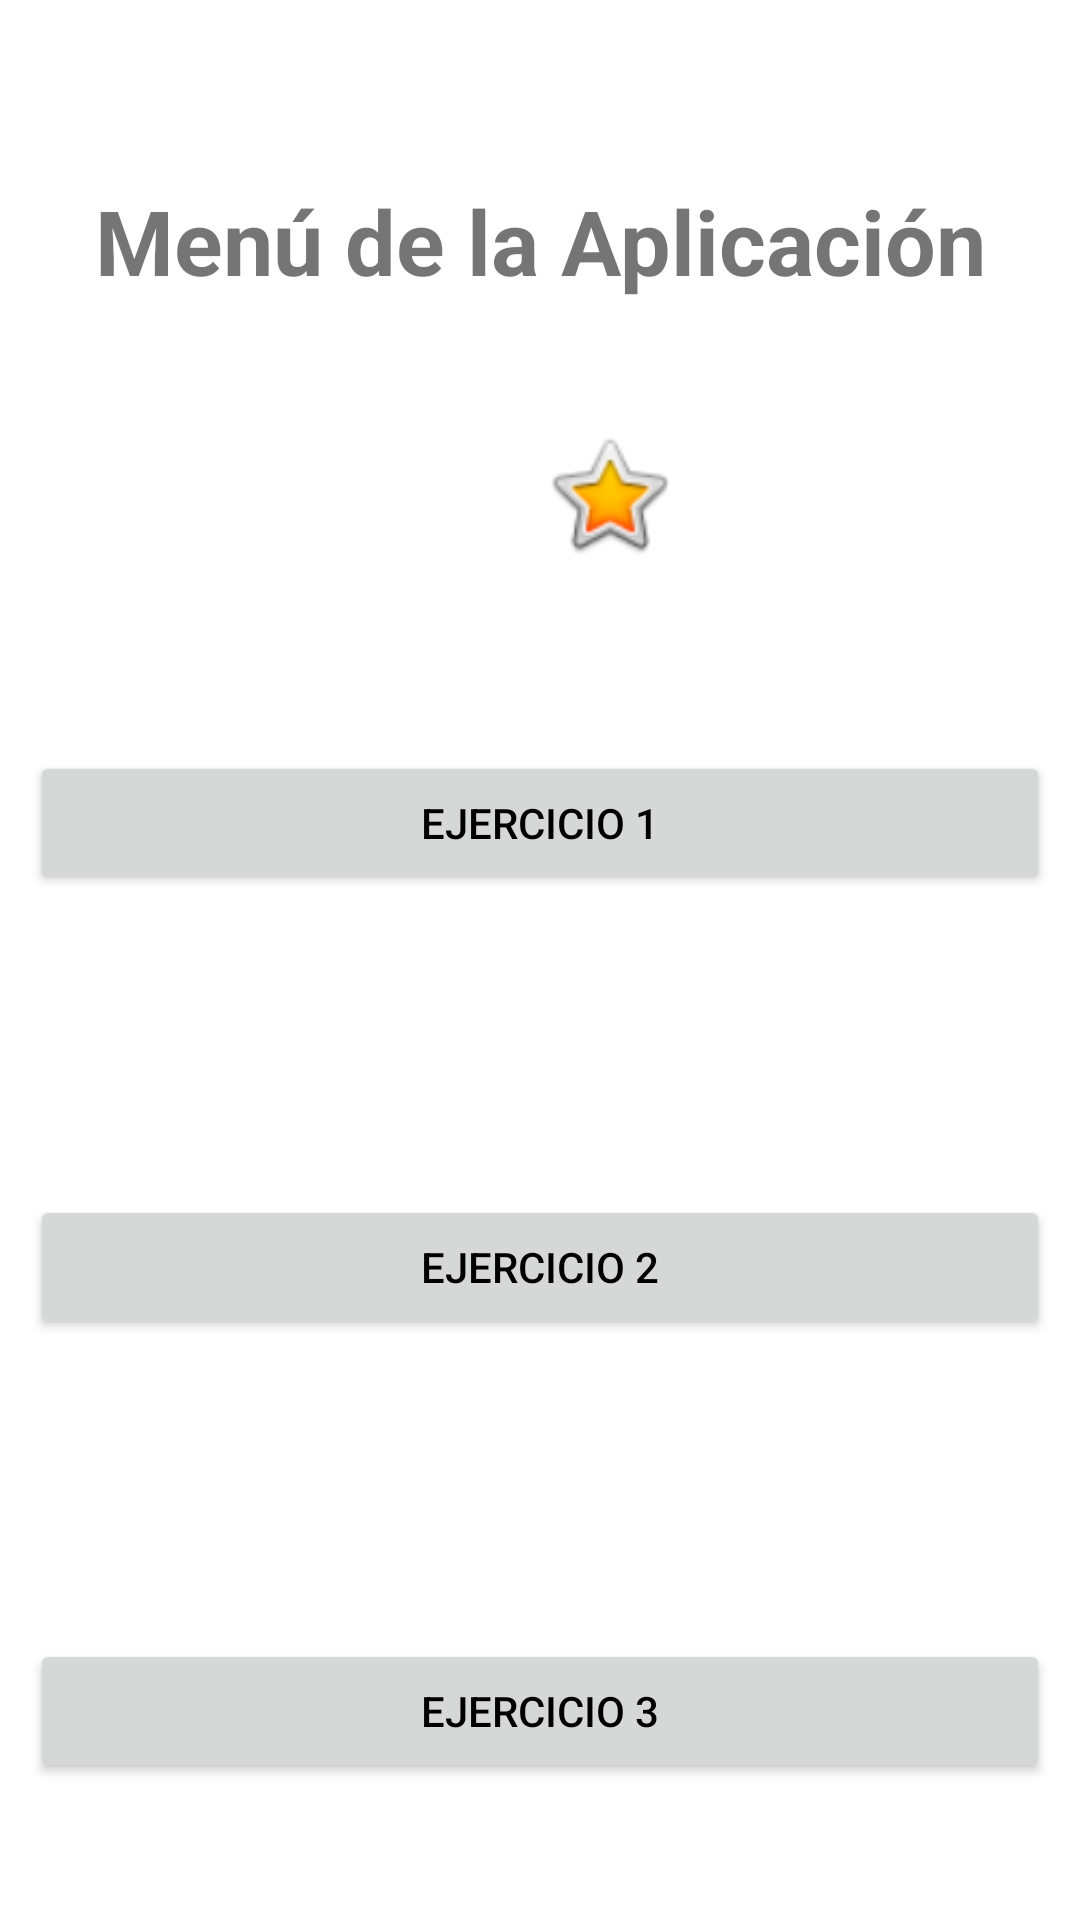

Layout XML and referenced resources for this Android screen:
<!-- AndroidManifest.xml: application theme Theme.DesafioPractico -->
<!-- res/layout/activity_pantalla_menu.xml -->
<?xml version="1.0" encoding="utf-8"?>
<RelativeLayout xmlns:android="http://schemas.android.com/apk/res/android"
    xmlns:app="http://schemas.android.com/apk/res-auto"
    xmlns:tools="http://schemas.android.com/tools"
    android:layout_width="match_parent"
    android:layout_height="match_parent"
    android:padding="10dp"
    tools:context=".PantallaMenu">

    <TextView
        android:id="@+id/textView3"
        android:layout_width="match_parent"
        android:layout_height="wrap_content"
        android:layout_marginTop="50dp"
        android:text="Menú de la Aplicación"
        android:textAlignment="center"
        android:textSize="30dp"
        android:textStyle="bold"
        tools:layout_editor_absoluteX="137dp"
        tools:layout_editor_absoluteY="63dp" />

    <Button
        android:id="@+id/btnEjercicio1"
        android:layout_width="match_parent"
        android:layout_height="wrap_content"
        android:layout_below="@id/textView3"
        android:layout_marginTop="150dp"
        android:onClick="abrirEjercicio1"
        android:text="Ejercicio 1"
        android:textColor="@color/black"
        tools:layout_editor_absoluteX="161dp"
        tools:layout_editor_absoluteY="182dp" />

    <Button
        android:id="@+id/btnEjercicio2"
        android:layout_width="match_parent"
        android:layout_height="wrap_content"
        android:layout_below="@id/btnEjercicio1"
        android:layout_marginTop="100dp"
        android:onClick="abrirEjercicio2"
        android:text="Ejercicio 2"
        android:textColor="@color/black"
        tools:layout_editor_absoluteX="142dp"
        tools:layout_editor_absoluteY="291dp" />

    <Button
        android:id="@+id/btnEjercicio3"
        android:layout_width="match_parent"
        android:layout_height="wrap_content"
        android:layout_below="@id/btnEjercicio2"
        android:layout_marginTop="100dp"
        android:onClick="abrirEjercicio3"
        android:textColor="@color/black"
        android:text="Ejercicio 3"
        tools:layout_editor_absoluteX="156dp"
        tools:layout_editor_absoluteY="398dp" />

    <ImageView
        android:id="@+id/imageView3"
        android:layout_width="46dp"
        android:layout_height="49dp"
        android:layout_below="@id/textView3"
        android:layout_marginLeft="170dp"
        android:layout_marginTop="40dp"
        app:srcCompat="@android:drawable/btn_star_big_on" />

</RelativeLayout>
<!-- resources referenced by this layout -->
<resources>
  <style name="Theme.DesafioPractico" parent="Theme.MaterialComponents.DayNight.DarkActionBar">
          
          <item name="colorPrimary">#FFA000</item>
          <item name="colorPrimaryVariant">#FFECB3</item>
          <item name="colorOnPrimary">#FFC107</item>
          
          <item name="colorSecondary">#E040FB</item>
          <item name="colorSecondaryVariant">#757575</item>
          <item name="colorOnSecondary">#212121</item>
          
          <item name="android:statusBarColor" tools:targetApi="l">?attr/colorPrimaryVariant</item>
          
      </style>
  <!-- not gathered from this repository: default colours our renderer supplied (Android Studio template values) -->
  <color name="black">#FF000000</color>
</resources>
